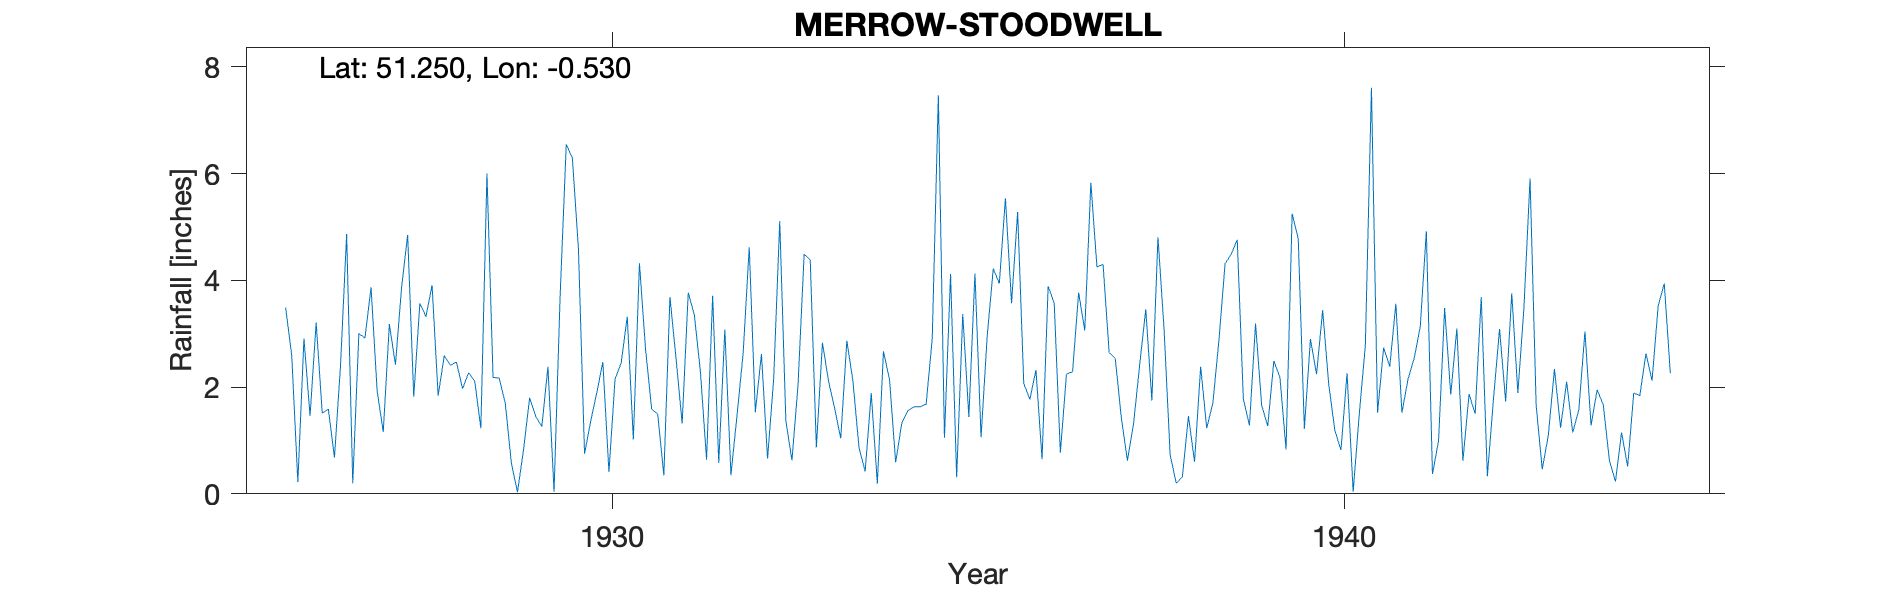

The table this chart was drawn from, first rows:
MERROW-STOODWELL, , , , , , , , , , , , , , , , , , , , , , , 
Grid ref, TQ027511, Long, -0.5297, Lat, 51.25, Elevation, 250, ft, , , , , , , , , , , , , , , 
Station no, 209, , , , , , , , , , , , , , , , , , , , , , 
, 1920, 1921, 1922, 1923, 1924, 1925, 1926, 1927, 1928, 1929, 1930, 1931, 1932, 1933, 1934, 1935, 1936, 1937, 1938, 1939, 1940, 1941, 1942
January, , , , , , , 3.49, 3, 3.91, 1.7, 4.59, 1.59, 3.08, 2.04, 1.89, 1.05, 5.28, 5.83, 3.09, 4.76, 2.9, 2.74, 3.1
February, , , , , , , 2.59, 2.92, 1.84, 0.58, 0.75, 1.49, 0.35, 4.49, 0.19, 4.12, 2.07, 4.25, 0.73, 1.78, 2.24, 2.38, 0.62
March, , , , , , , 0.22, 3.87, 2.59, 0.03, 1.36, 0.35, 1.48, 4.38, 2.67, 0.31, 1.77, 4.3, 0.2, 1.28, 3.44, 3.56, 1.87
April, , , , , , , 2.91, 1.93, 2.41, 0.83, 1.89, 3.69, 2.63, 0.87, 2.14, 3.37, 2.32, 2.65, 0.32, 3.19, 2.05, 1.52, 1.5
May, , , , , , , 1.46, 1.16, 2.47, 1.8, 2.47, 2.54, 4.62, 2.83, 0.59, 1.44, 0.65, 2.54, 1.46, 1.66, 1.19, 2.15, 3.69
June, , , , , , , 3.21, 3.18, 1.97, 1.45, 0.41, 1.32, 1.53, 2.11, 1.32, 4.13, 3.89, 1.42, 0.6, 1.27, 0.82, 2.54, 0.33
July, , , , , , , 1.51, 2.42, 2.27, 1.26, 2.15, 3.77, 2.62, 1.6, 1.56, 1.06, 3.57, 0.62, 2.38, 2.49, 2.26, 3.13, 1.77
August, , , , , , , 1.59, 3.86, 2.11, 2.38, 2.45, 3.35, 0.66, 1.04, 1.63, 2.94, 0.77, 1.31, 1.23, 2.18, 0.04, 4.92, 3.09
September, , , , , , , 0.68, 4.85, 1.23, 0.04, 3.32, 2.28, 2.15, 2.87, 1.63, 4.22, 2.24, 2.41, 1.7, 0.83, 1.49, 0.37, 1.73
October, , , , , , , 2.41, 1.82, 6, 3.72, 1.02, 0.64, 5.11, 2.11, 1.68, 3.94, 2.29, 3.46, 2.88, 5.25, 2.78, 0.99, 3.76
November, , , , , , , 4.87, 3.57, 2.18, 6.55, 4.32, 3.71, 1.37, 0.86, 2.91, 5.54, 3.77, 1.75, 4.31, 4.78, 7.61, 3.48, 1.89
December, , , , , , , 0.2, 3.32, 2.17, 6.29, 2.71, 0.58, 0.63, 0.42, 7.47, 3.57, 3.06, 4.81, 4.49, 1.22, 1.52, 1.86, 3.49
Total, , , , , , , 25.14, 35.9, 31.15, 26.63, 27.44, 25.31, 26.23, 25.62, 25.68, 35.69, 31.68, 35.35, 23.39, 30.69, 28.34, 29.64, 26.84
1927 Mar Gauge moved well away from any …, , , , , , , , , , , , , , , , , , , , , , , 
1938 Dec Partly estimated for snow, , , , , , , , , , , , , , , , , , , , , , , 
1939 Feb May Nov and total corrected in …, , , , , , , , , , , , , , , , , , , , , , , 
1942 Feb Apportioned for snow, , , , , , , , , , , , , , , , , , , , , , , 
1944 Dec Station terminated Observer lef…, , , , , , , , , , , , , , , , , , , , , , , 
